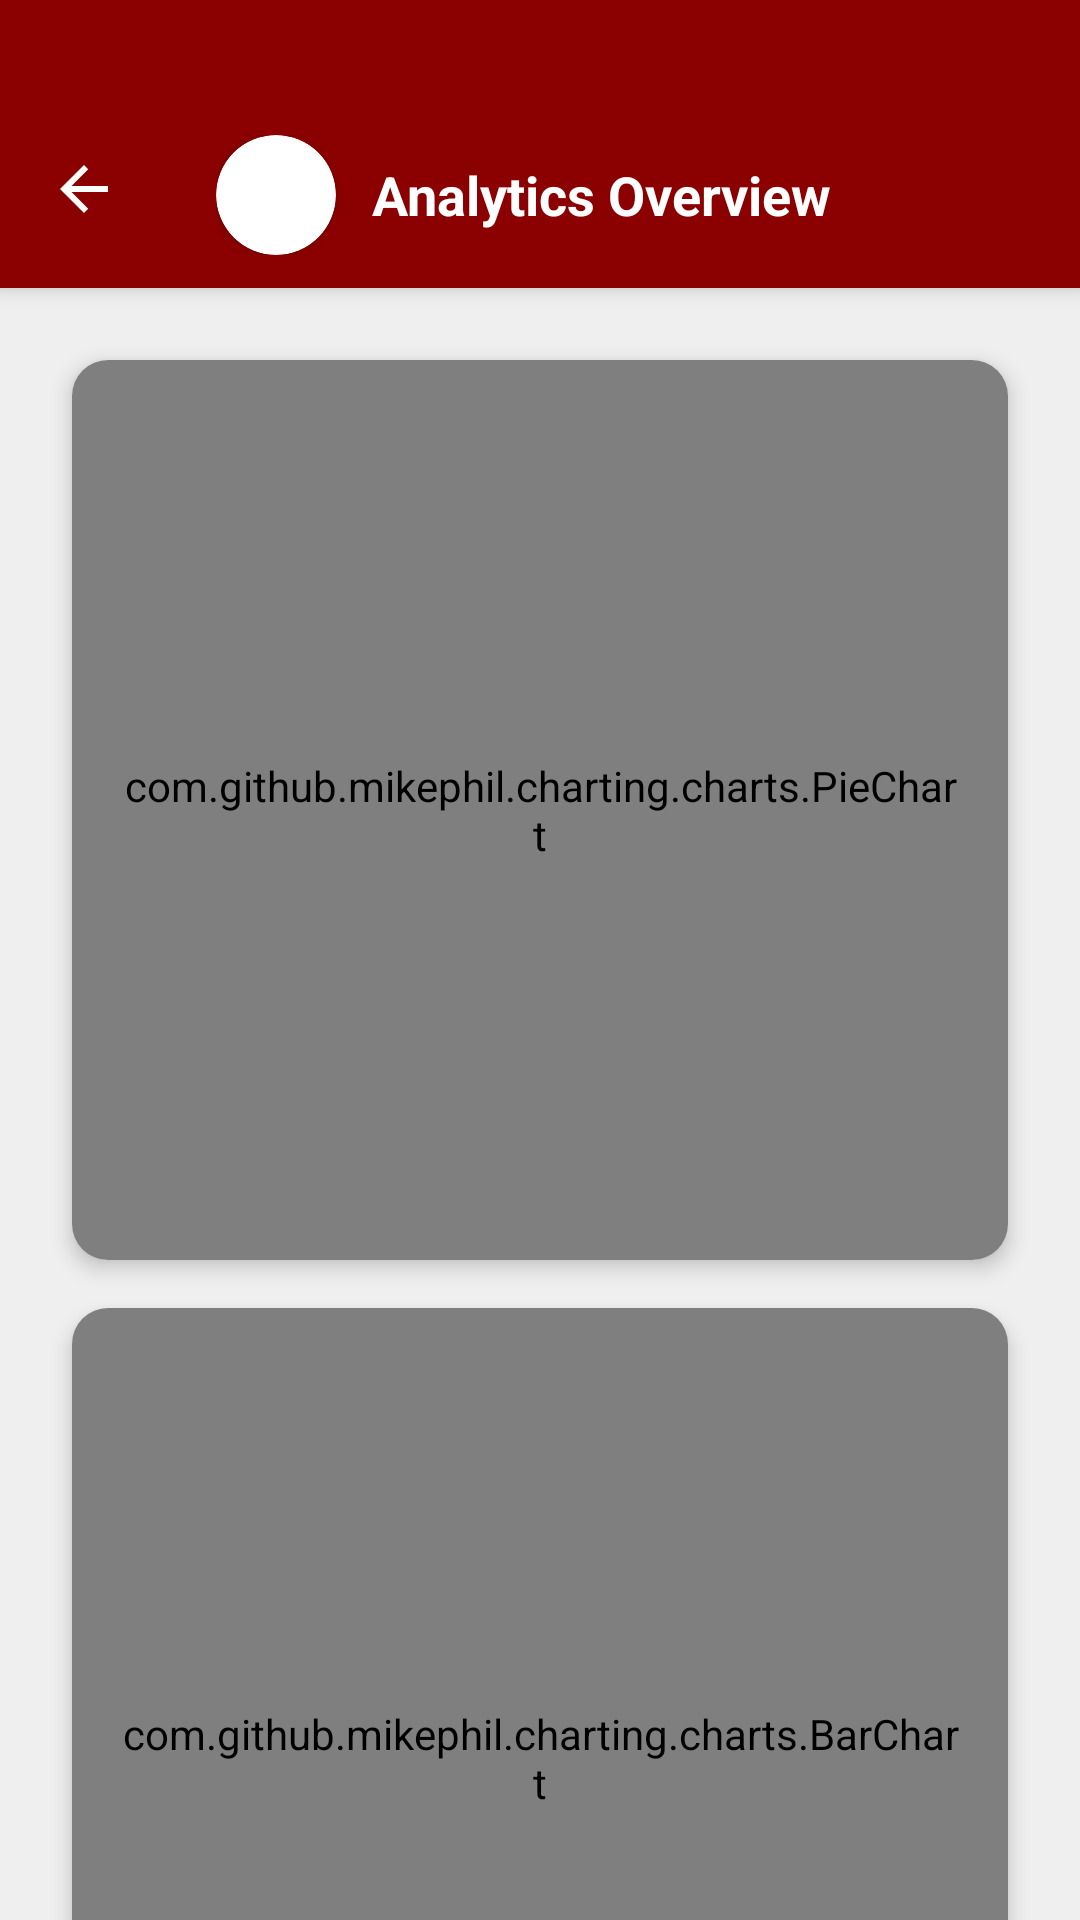

Reconstruct the res/layout file that produces this screen, plus the resources it refers to.
<!-- AndroidManifest.xml: application theme Theme.CapstoneX -->
<!-- res/layout/activity_analytics.xml -->
<?xml version="1.0" encoding="utf-8"?>
<androidx.coordinatorlayout.widget.CoordinatorLayout xmlns:android="http://schemas.android.com/apk/res/android"
    xmlns:app="http://schemas.android.com/apk/res-auto"
    xmlns:tools="http://schemas.android.com/tools"
    android:id="@+id/analytics_root"
    android:layout_width="match_parent"
    android:layout_height="match_parent"
    android:background="@color/colorMainBg"
    android:fitsSystemWindows="false">

    <com.google.android.material.appbar.AppBarLayout
        android:layout_width="match_parent"
        android:layout_height="wrap_content"
        android:background="@color/colorTopBar"
        app:elevation="4dp">

        <androidx.appcompat.widget.Toolbar
            android:id="@+id/toolbar"
            android:layout_width="match_parent"
            android:layout_height="95dp"
            android:minHeight="?attr/actionBarSize"
            android:paddingTop="35dp"
            android:layout_marginBottom="1dp"
            app:navigationIcon="@drawable/ic_back"
            app:navigationIconTint="#FFFFFF">

            <LinearLayout
                android:layout_width="match_parent"
                android:layout_height="wrap_content"
                android:gravity="center_vertical"
                android:orientation="horizontal">

                <com.google.android.material.card.MaterialCardView
                    android:id="@+id/cvToolbarProfile"
                    android:layout_width="40dp"
                    android:layout_height="40dp"
                    app:cardCornerRadius="20dp"
                    app:cardElevation="2dp"
                    android:clickable="true"
                    android:focusable="true"
                    android:foreground="?attr/selectableItemBackground">

                    <ImageView
                        android:id="@+id/ivToolbarProfileImg"
                        android:layout_width="match_parent"
                        android:layout_height="match_parent"
                        android:scaleType="centerCrop"
                        android:src="@drawable/ic_person" />
                </com.google.android.material.card.MaterialCardView>

                <LinearLayout
                    android:layout_width="0dp"
                    android:layout_height="wrap_content"
                    android:layout_marginStart="12dp"
                    android:layout_weight="1"
                    android:orientation="vertical">

                    <TextView
                        android:id="@+id/tvAnalyticsToolbarTitle"
                        android:layout_width="wrap_content"
                        android:layout_height="wrap_content"
                        android:text="Analytics Overview"
                        android:textColor="#FFFFFF"
                        android:textSize="18sp"
                        android:textStyle="bold" />
                </LinearLayout>
            </LinearLayout>
        </androidx.appcompat.widget.Toolbar>
    </com.google.android.material.appbar.AppBarLayout>

    <androidx.core.widget.NestedScrollView
        android:layout_width="match_parent"
        android:layout_height="match_parent"
        app:layout_behavior="@string/appbar_scrolling_view_behavior">

        <LinearLayout
            android:layout_width="match_parent"
            android:layout_height="wrap_content"
            android:orientation="vertical"
            android:padding="16dp">

            <com.google.android.material.card.MaterialCardView
                android:layout_width="match_parent"
                android:layout_height="300dp"
                style="@style/Widget.Capstone.CardView">
                <com.github.mikephil.charting.charts.PieChart
                    android:id="@+id/pieChart"
                    android:layout_width="match_parent"
                    android:layout_height="match_parent"
                    android:padding="16dp" />
            </com.google.android.material.card.MaterialCardView>

            <com.google.android.material.card.MaterialCardView
                android:layout_width="match_parent"
                android:layout_height="300dp"
                android:layout_marginTop="16dp"
                style="@style/Widget.Capstone.CardView">
                <com.github.mikephil.charting.charts.BarChart
                    android:id="@+id/barChart"
                    android:layout_width="match_parent"
                    android:layout_height="match_parent"
                    android:padding="16dp" />
            </com.google.android.material.card.MaterialCardView>

        </LinearLayout>
    </androidx.core.widget.NestedScrollView>

</androidx.coordinatorlayout.widget.CoordinatorLayout>
<!-- resources referenced by this layout -->
<resources>
  <color name="colorMainBg">#EFEFEF</color>
  <color name="colorTopBar">#8B0000</color>
  <!-- drawable ic_back (drawable) -->
  <vector xmlns:android="http://schemas.android.com/apk/res/android"
      android:width="24dp"
      android:height="24dp"
      android:viewportWidth="24"
      android:viewportHeight="24">
      <path
          android:fillColor="#FFFFFF"
          android:pathData="M20,11H7.83L13.42,5.41L12,4L4,12L12,20L13.41,18.59L7.83,13H20V11Z" />
  </vector>
  <style name="Widget.Capstone.CardView" parent="Widget.MaterialComponents.CardView">
          <item name="cardBackgroundColor">@color/colorCardBg</item>
          <item name="cardElevation">4dp</item>
          <item name="cardCornerRadius">12dp</item>
          <item name="android:layout_margin">8dp</item>
      </style>
  <style name="Theme.CapstoneX" parent="Theme.MaterialComponents.Light.NoActionBar">
          
          <item name="colorPrimary">@color/colorTopBar</item>
          <item name="colorPrimaryVariant">@color/colorTopBar</item>
          <item name="colorOnPrimary">@color/white</item>
          
          <item name="colorSecondary">@color/colorDashboardRed</item>
          <item name="colorSecondaryVariant">@color/colorDashboardRed</item>
          <item name="colorOnSecondary">@color/white</item>
          
          
          <item name="android:statusBarColor" tools:targetApi="l">@android:color/transparent</item>
          <item name="android:navigationBarColor" tools:targetApi="l">@android:color/transparent</item>
          <item name="android:windowLightStatusBar" tools:targetApi="m">false</item>
          
          
          <item name="android:windowBackground">@color/colorMainBg</item>
          <item name="colorSurface">@color/colorCardBg</item>
  
          
          <item name="materialButtonStyle">@style/Widget.Capstone.Button</item>
          <item name="materialCardViewStyle">@style/Widget.Capstone.CardView</item>
          <item name="textInputStyle">@style/Widget.Capstone.TextInputLayout.OutlinedBox</item>
      </style>
  <color name="colorCardBg">#FFFFFF</color>
  <color name="white">#FFFFFF</color>
  <color name="colorDashboardRed">#9B1B1B</color>
  <style name="Widget.Capstone.Button" parent="Widget.MaterialComponents.Button">
          <item name="backgroundTint">@color/colorDashboardRed</item>
          <item name="android:textColor">@color/white</item>
          <item name="android:textAllCaps">false</item>
          <item name="cornerRadius">8dp</item>
          <item name="android:minHeight">48dp</item>
          <item name="android:insetTop">0dp</item>
          <item name="android:insetBottom">0dp</item>
          <item name="android:textStyle">bold</item>
          <item name="android:textSize">14sp</item>
          <item name="rippleColor">#40FFFFFF</item>
      </style>
  <style name="Widget.Capstone.TextInputLayout.OutlinedBox" parent="Widget.MaterialComponents.TextInputLayout.OutlinedBox">
          <item name="boxStrokeColor">@color/colorLearningNavy</item>
          <item name="hintTextColor">@color/colorMutedText</item>
          <item name="boxCornerRadiusTopStart">10dp</item>
          <item name="boxCornerRadiusTopEnd">10dp</item>
          <item name="boxCornerRadiusBottomStart">10dp</item>
          <item name="boxCornerRadiusBottomEnd">10dp</item>
      </style>
  <color name="colorLearningNavy">#1C3D58</color>
  <color name="colorMutedText">#888888</color>
</resources>
